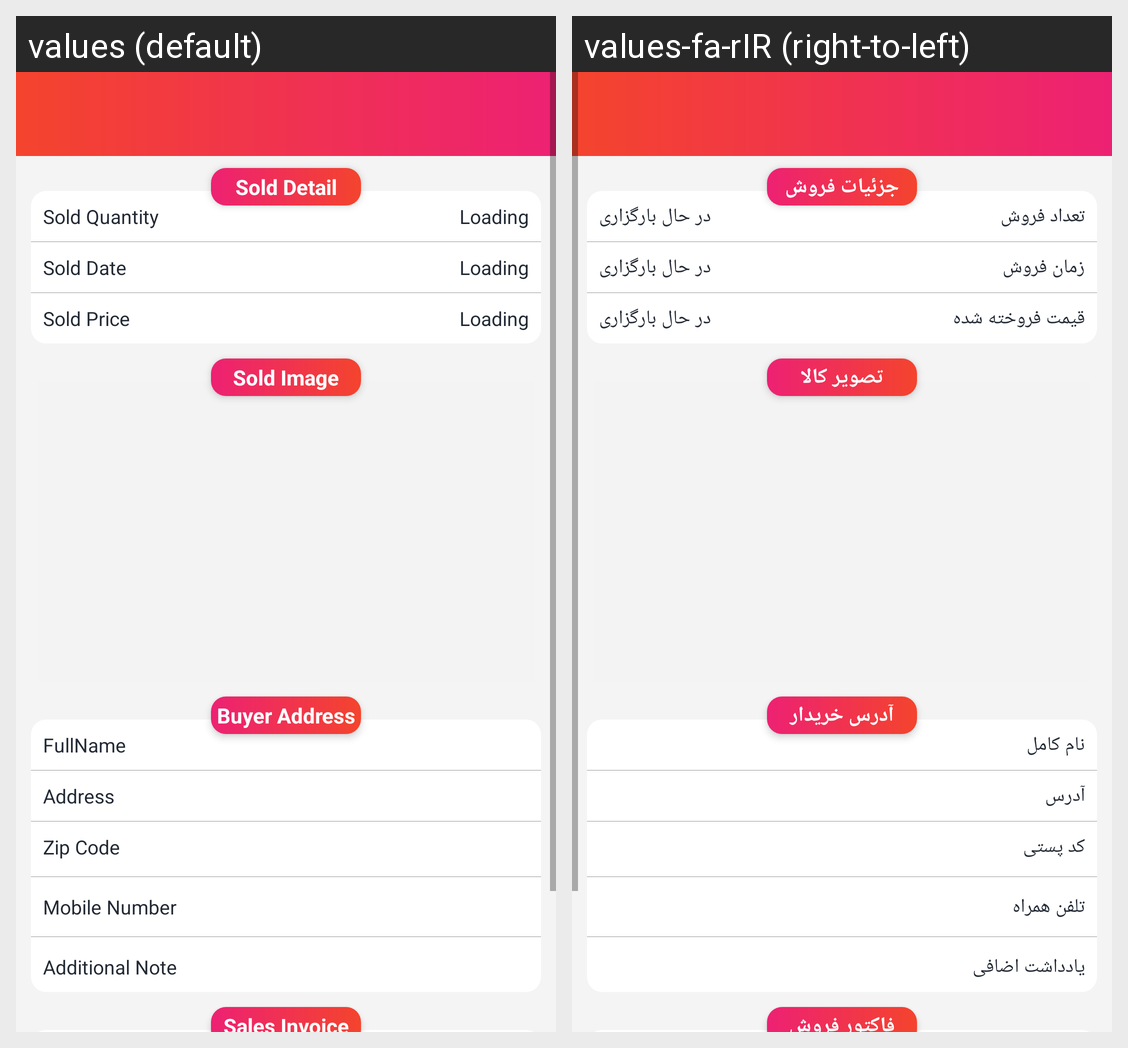

Strings drawn on this Android screen and how each of the app's shown locales translates them:
Android screen res/layout/activity_sold__detail.xml rendered under 2 locales, left to right: values (default), values-fa-rIR (right-to-left). Device: Nexus 5 (rendered at 1080×1920; each locale shown at half size, 540×960, under a caption strip naming it); theme Theme.Myshop.
Strings drawn on this screen, with the default value and each locale's value (text and hints the layout hard-codes, and strings that could not be matched under every locale, appear in the picture but are not listed):

soldDetail
  values: Sold Detail
  values-fa-rIR: جزئیات فروش

Sold_Qauntity
  values: Sold Quantity
  values-fa-rIR: تعداد فروش

loading
  values: Loading
  values-fa-rIR: در حال بارگزاری

Sold_date
  values: Sold Date
  values-fa-rIR: زمان فروش

soldPrice
  values: Sold Price
  values-fa-rIR: قیمت فروخته شده

soldImage
  values: Sold Image
  values-fa-rIR: تصویر کالا

address_buyer
  values: Buyer Address
  values-fa-rIR: آدرس خریدار

fullname
  values: FullName
  values-fa-rIR: نام کامل

address
  values: Address
  values-fa-rIR: آدرس

zipcode
  values: Zip Code
  values-fa-rIR: کد پستی

mobile_number
  values: Mobile Number
  values-fa-rIR: تلفن همراه

addintional
  values: Additional Note
  values-fa-rIR: یادداشت اضافی

Sales_Invoice
  values: Sales Invoice
  values-fa-rIR: فاکتور فروش
